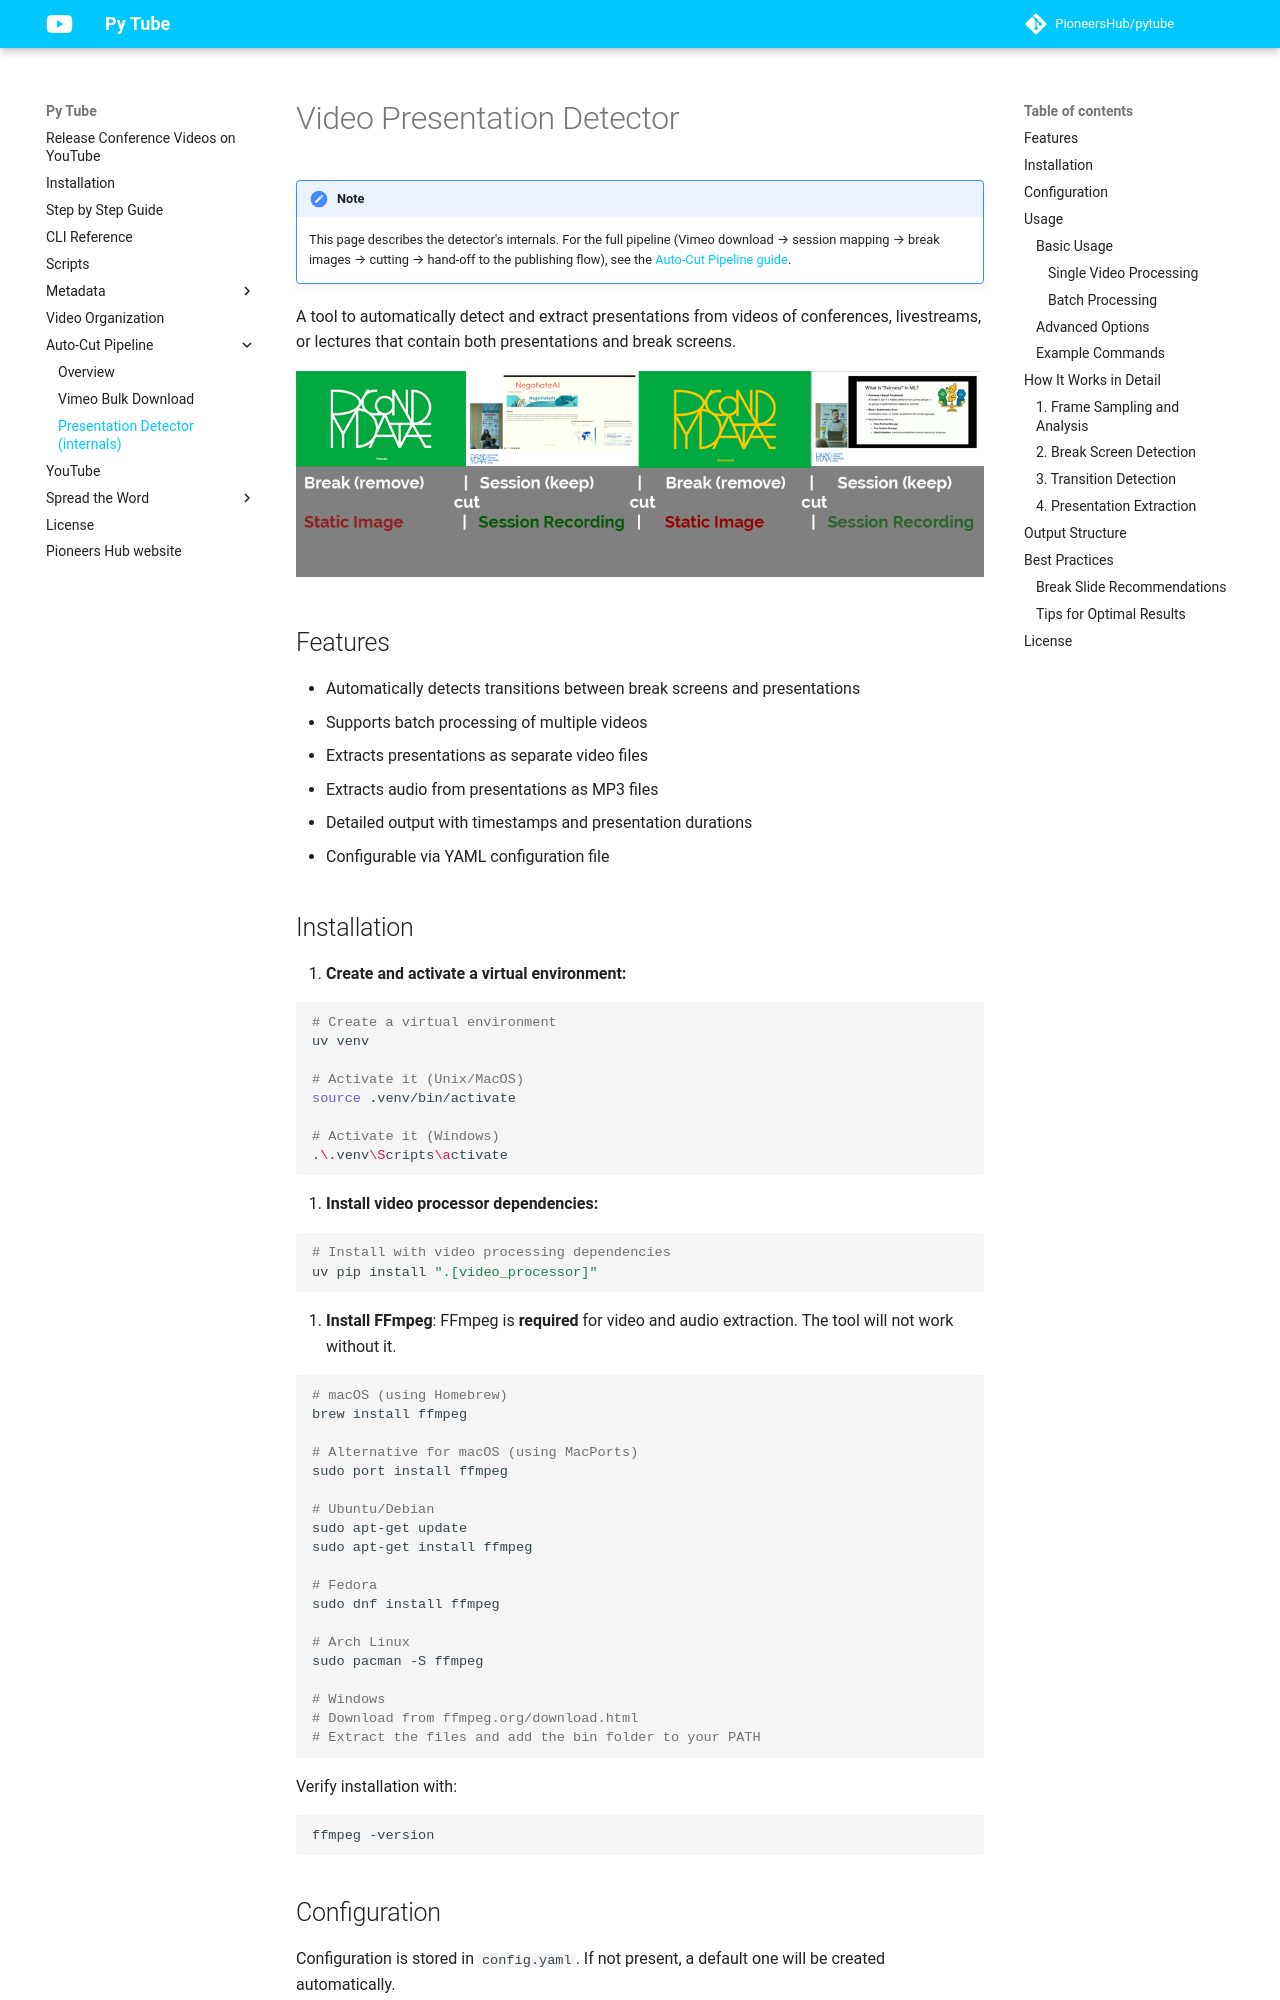

repository: PioneersHub/pytube · page: presentation_detector/index.html · generator: mkdocs

# Video Presentation Detector

!!! note
    This page describes the detector's internals. For the full pipeline
    (Vimeo download → session mapping → break images → cutting → hand-off to
    the publishing flow), see the
    [Auto-Cut Pipeline guide](auto-cut-pipeline.md).

A tool to automatically detect and extract presentations from videos of conferences, livestreams, or lectures that contain both presentations and break screens.

![recording-cuts.png](assets/images/recording-cuts.png)

## Features

- Automatically detects transitions between break screens and presentations
- Supports batch processing of multiple videos
- Extracts presentations as separate video files
- Extracts audio from presentations as MP3 files
- Detailed output with timestamps and presentation durations
- Configurable via YAML configuration file

## Installation

1. **Create and activate a virtual environment:**

```bash
# Create a virtual environment
uv venv

# Activate it (Unix/MacOS)
source .venv/bin/activate

# Activate it (Windows)
.\.venv\Scripts\activate
```

2. **Install video processor dependencies:**

```bash
# Install with video processing dependencies
uv pip install ".[video_processor]"
```

3. **Install FFmpeg**: 
   FFmpeg is **required** for video and audio extraction. The tool will not work without it.

   ```bash
   # macOS (using Homebrew)
   brew install ffmpeg
   
   # Alternative for macOS (using MacPorts)
   sudo port install ffmpeg
   
   # Ubuntu/Debian
   sudo apt-get update
   sudo apt-get install ffmpeg
   
   # Fedora
   sudo dnf install ffmpeg
   
   # Arch Linux
   sudo pacman -S ffmpeg
   
   # Windows
   # Download from ffmpeg.org/download.html
   # Extract the files and add the bin folder to your PATH
   ```
   
   Verify installation with:
   ```bash
   ffmpeg -version
   ```
